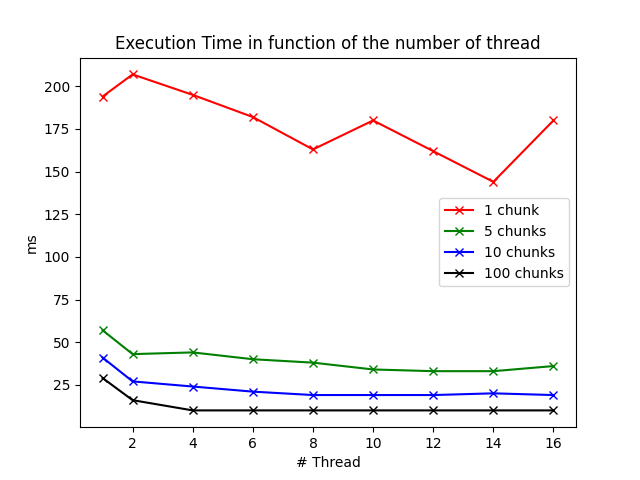

The file beside this chart, header and first rows:
Number of thread, Execution time 1 chunks, Execution time 5 chunks, Execution time 10 chunks, Execution time 100 chunks
1, 194, 57, 41, 29
2, 207, 43, 27, 16
4, 195, 44, 24, 10
6, 182, 40, 21, 10
8, 163, 38, 19, 10
10, 180, 34, 19, 10
12, 162, 33, 19, 10
14, 144, 33, 20, 10
16, 180, 36, 19, 10
